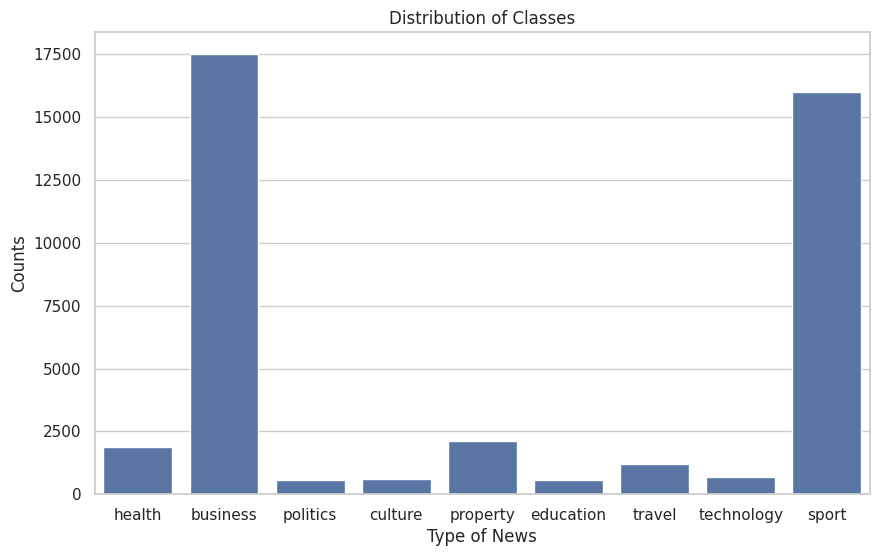

Python code for this plot:
import matplotlib.pyplot as plt
import seaborn as sns

# Sample data
class_counts = [1888, 17497, 565, 623, 2134, 565, 1184, 693, 16004]
class_labels = ['health', 'business', 'politics', 'culture', 'property', 'education', 'travel', 'technology', 'sport']

# Set the style
sns.set(style='whitegrid')

# Create a bar plot
plt.figure(figsize=(10, 6))
sns.barplot(x=class_labels, y=class_counts)

# Adding title and labels
plt.title('Distribution of Classes')
plt.xlabel('Type of News')
plt.ylabel('Counts')

# Show the plot
plt.show()
